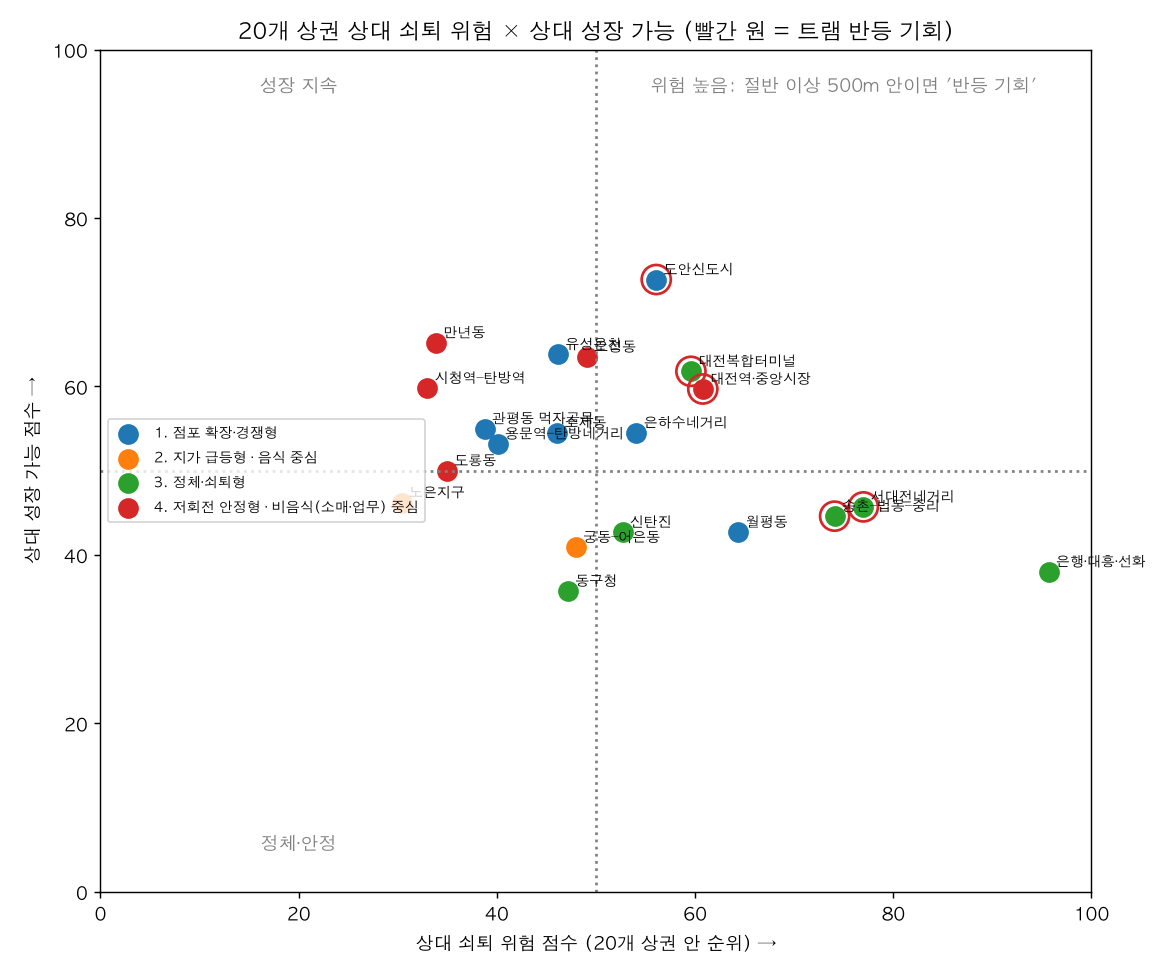

Source data for this figure (header and first rows):
code, name, type, cluster, type_name, store_g, store_recent, close_rate, open_rate, land_rel_g10, land_recent, fc_base, fc_tram, tram_gain, in500, risk_score, growth_score, quadrant, quadrant_stability, quadrant_alt, quadrant_uncertain, risk_drivers, growth_drivers, note
A01, 대전복합터미널(용전동), 원도심권, 3, 정체·쇠퇴형, -0.138, 0.0223, 0.1543, 0.1585, -0.0097, -0.0383, 116.3, 118, 0.69, 0.857, 59.6, 61.8, 트램 반등 기회, 1.0, , False, 점포 비중 10년, 2034 지가 예측(트램 없음), 점포 비중 최근 3년, 트램 기본 효과, 
A02, 동구청(가오동), 원도심권, 3, 정체·쇠퇴형, -0.0773, -0.0397, 0.1515, 0.1653, 0.061, -0.0295, 128.8, 128.8, 0.0, 0.0, 47.2, 35.7, 정체·안정, 0.8, 쇠퇴 우려, False, 점포 비중 최근 3년, 점포 비중 10년, 개업률, 점포 비중 최근 3년, 
A03, 소제동, 원도심권, 1, 점포 확장·경쟁형, 0.0831, -0.074, 0.1426, 0.1713, -0.0629, -0.0027, 126.3, 128.5, 0.8, 1.0, 46.1, 54.5, 성장 지속, 0.6, 정체·안정, 트램 반등 기회, True, 점포 비중 최근 3년, 지가 대전 대비 10년, 트램 기본 효과, 개업률, 
A04, 대전역·중앙시장, 원도심, 4, 저회전 안정형 · 비음식(소매·업무) 중심, -0.1162, 0.0071, 0.0832, 0.0883, -0.1894, -0.0343, 94.55, 96.19, 0.8, 1.0, 60.8, 59.7, 트램 반등 기회, 1.0, , False, 지가 대전 대비 10년, 2034 지가 예측(트램 없음), 트램 기본 효과, 점포 비중 최근 3년, 
A05, 은행·대흥·선화(으능정이), 원도심, 3, 정체·쇠퇴형, -0.1484, -0.0988, 0.1825, 0.1827, -0.0967, -0.05, 99.17, 99.27, 0.05, 0.062, 95.7, 38.0, 쇠퇴 우려, 1.0, , False, 점포 비중 최근 3년, 지가 최근 4년, 개업률, 트램 기본 효과, 
A06, 서대전네거리, 원도심, 3, 정체·쇠퇴형, -0.27, -0.0625, 0.155, 0.1449, -0.0274, -0.0392, 113, 114.9, 0.8, 1.0, 77.0, 45.7, 트램 반등 기회, 1.0, , False, 점포 비중 10년, 2034 지가 예측(트램 없음), 트램 기본 효과, 개업률, 
A07, 은하수네거리(타임월드), 신도심, 1, 점포 확장·경쟁형, 0.0202, -0.0454, 0.1759, 0.1998, -0.0473, -0.0079, 128.3, 128.7, 0.11, 0.143, 54.1, 54.5, 쇠퇴 우려, 0.87, 성장 지속, False, 폐업률, 점포 비중 최근 3년, 개업률, 트램 기본 효과, 
A08, 시청역–탄방역, 신도심, 4, 저회전 안정형 · 비음식(소매·업무) 중심, 0.0367, 0.0324, 0.137, 0.1609, -0.0854, -0.0033, 128.9, 129.2, 0.11, 0.133, 33.0, 59.8, 성장 지속, 0.93, 정체·안정, False, 지가 대전 대비 10년, 점포 비중 10년, 점포 비중 최근 3년, 개업률, 
A09, 만년동, 신도심, 4, 저회전 안정형 · 비음식(소매·업무) 중심, -0.0265, 0.0585, 0.1283, 0.1445, -0.0878, -0.0037, 136.4, 138.5, 0.71, 0.889, 33.9, 65.2, 성장 지속, 1.0, , False, 지가 대전 대비 10년, 점포 비중 10년, 점포 비중 최근 3년, 트램 기본 효과, 
A10, 월평동, 신도심, 1, 점포 확장·경쟁형, -0.034, -0.0467, 0.1861, 0.1986, 0.0098, -0.0084, 117.5, 117.5, 0.0, 0.0, 64.4, 42.7, 쇠퇴 우려, 1.0, , False, 폐업률, 점포 비중 최근 3년, 개업률, 점포 비중 최근 3년, 
A11, 용문역–탄방네거리, 신도심, 1, 점포 확장·경쟁형, 0.0181, 0.0049, 0.1532, 0.1762, 0.0364, -0.014, 122.1, 122.1, 0.0, 0.0, 40.1, 53.2, 성장 지속, 0.8, 정체·안정, False, 지가 최근 4년, 2034 지가 예측(트램 없음), 점포 비중 최근 3년, 개업률, 
A12, 도룡동(사이언스콤플렉스), 신도심, 4, 저회전 안정형 · 비음식(소매·업무) 중심, , , , , 0.0019, 0.0375, 123.3, 124, 0.27, 0.333, 35.0, 50.0, 성장 지속, 0.87, 정체·안정, False, 지가 대전 대비 10년, 2034 지가 예측(트램 없음), 트램 기본 효과, 점포 지표 제외(신세계 입점 왜곡)
A13, 궁동–어은동, 신도심, 2, 지가 급등형 · 음식 중심, -0.1999, -0.0708, 0.1641, 0.1592, 0.2949, 0.0567, 136.3, 138.3, 0.68, 0.846, 48.0, 40.9, 정체·안정, 0.67, 성장 지속, 트램 반등 기회, True, 점포 비중 10년, 점포 비중 최근 3년, 트램 기본 효과, 개업률, 
A14, 유성온천, 신도심, 1, 점포 확장·경쟁형, 0.0668, -0.0178, 0.1599, 0.1878, 0.1752, -0.028, 118.9, 120.3, 0.55, 0.688, 46.2, 63.8, 성장 지속, 0.8, 트램 반등 기회, False, 폐업률, 2034 지가 예측(트램 없음), 개업률, 트램 기본 효과, 
A15, 관평동 먹자골목, 신도심, 1, 점포 확장·경쟁형, 0.1052, -0.0129, 0.1763, 0.2079, 0.1084, -0.012, 133.1, 133.1, 0.0, 0.0, 38.8, 55.0, 성장 지속, 0.93, 정체·안정, False, 폐업률, 점포 비중 최근 3년, 개업률, 점포 비중 최근 3년, 
A16, 노은지구, 신도심, 2, 지가 급등형 · 음식 중심, -0.0184, -0.0126, 0.1568, 0.1745, 0.0934, 0.0585, 143.4, 143.4, 0.0, 0.0, 30.4, 46.2, 정체·안정, 0.87, 성장 지속, False, 폐업률, 점포 비중 최근 3년, 개업률, 점포 비중 최근 3년, 
A17, 도안신도시(가수원·관저·목원대), 신도심, 1, 점포 확장·경쟁형, 0.1889, -0.0053, 0.1708, 0.2127, -0.0507, -0.0363, 118.7, 120, 0.5, 0.622, 56.1, 72.7, 트램 반등 기회, 0.93, 쇠퇴 우려, False, 폐업률, 지가 대전 대비 10년, 개업률, 점포 비중 최근 3년, 
A18, 송촌–법동–중리, 원도심권, 3, 정체·쇠퇴형, -0.1208, -0.0225, 0.1551, 0.1591, -0.0608, -0.0484, 115.9, 117.2, 0.53, 0.654, 74.1, 44.6, 트램 반등 기회, 1.0, , False, 지가 최근 4년, 2034 지가 예측(트램 없음), 트램 기본 효과, 점포 비중 최근 3년, 
A19, 오정동, 원도심권, 4, 저회전 안정형 · 비음식(소매·업무) 중심, -0.1261, 0.0809, 0.1146, 0.1157, -0.0281, -0.0442, 120.9, 122.7, 0.7, 0.867, 49.1, 63.5, 성장 지속, 0.73, 정체·안정, 트램 반등 기회, True, 지가 최근 4년, 점포 비중 10년, 점포 비중 최근 3년, 트램 기본 효과, 
A20, 신탄진, 원도심권, 3, 정체·쇠퇴형, -0.0635, -0.0043, 0.1478, 0.1606, 0.0104, -0.0486, 119.8, 119.8, 0.0, 0.0, 52.7, 42.7, 쇠퇴 우려, 0.87, 정체·안정, False, 지가 최근 4년, 2034 지가 예측(트램 없음), 점포 비중 최근 3년, 개업률, 
